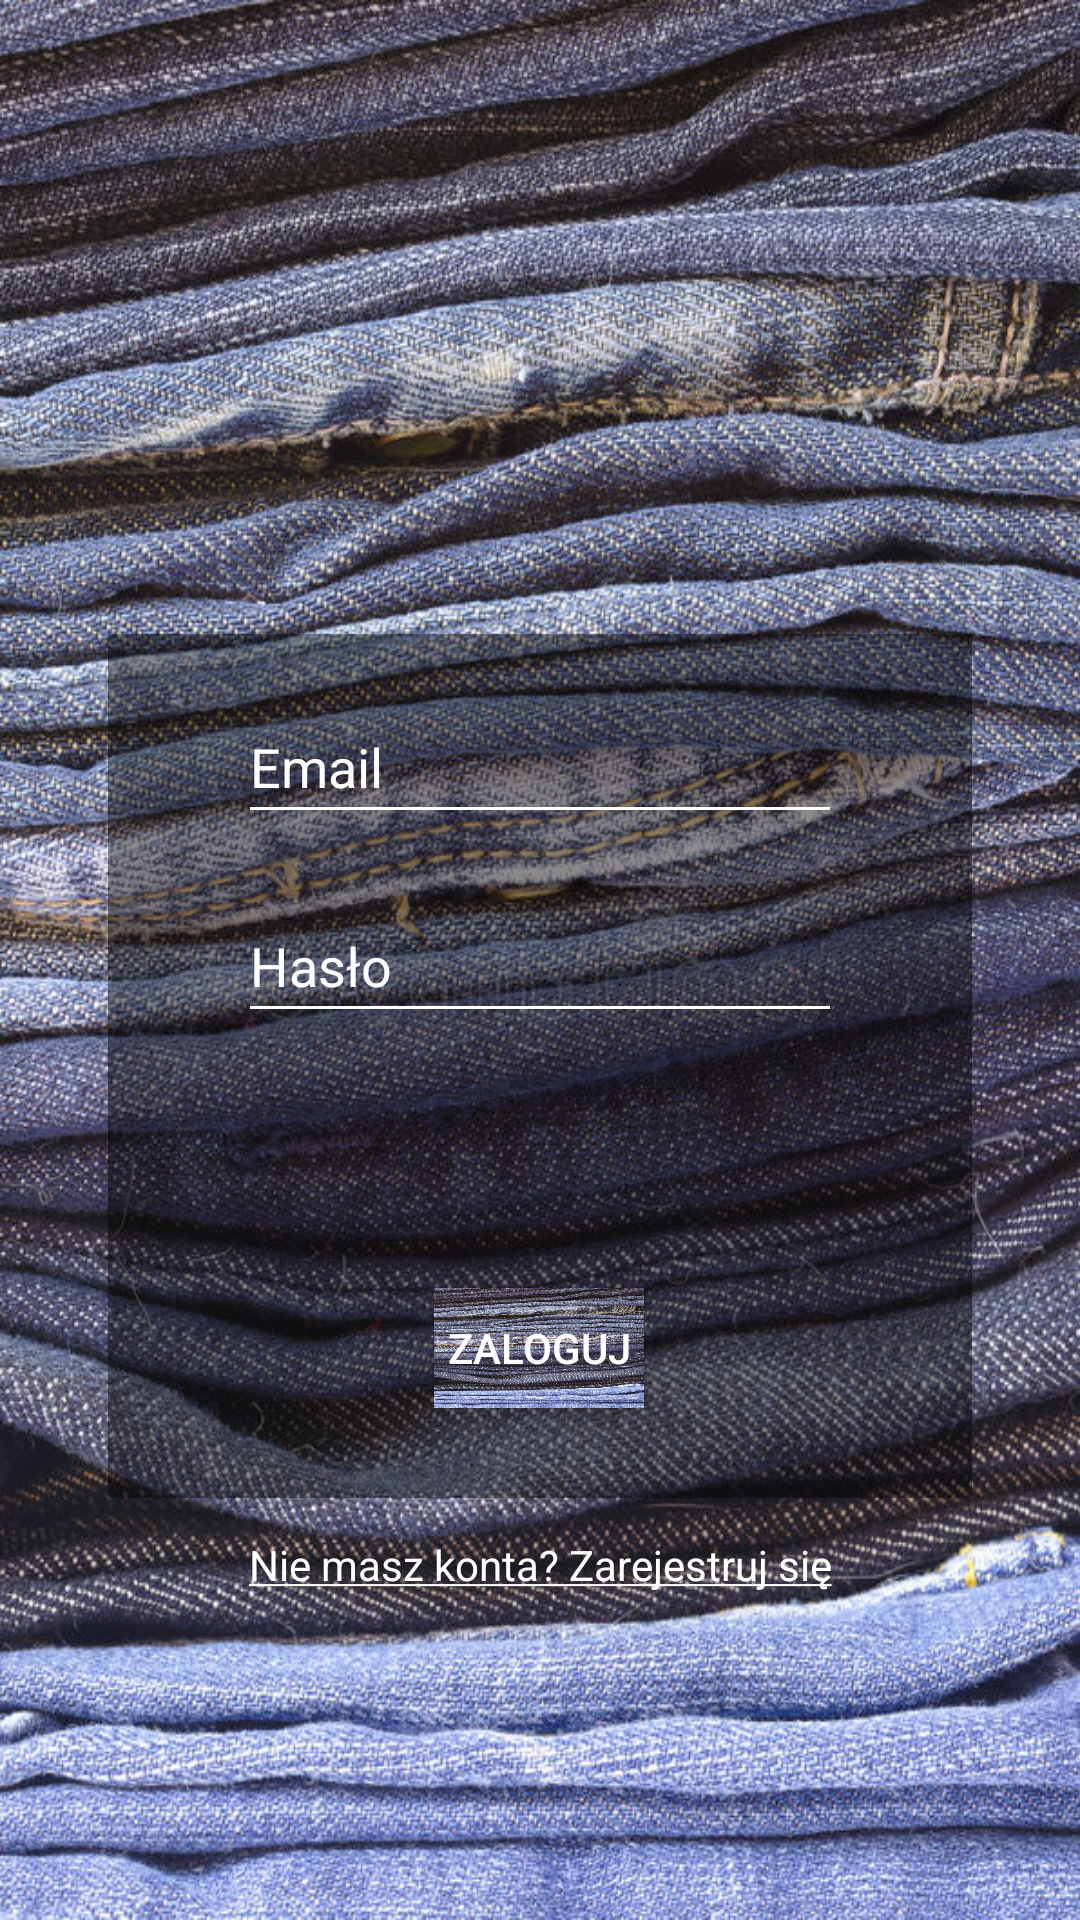

Write the Android layout XML for this screen, with the resource values it uses.
<!-- AndroidManifest.xml: application theme AppTheme.NoActionBar -->
<!-- res/layout/fragment_sign_in.xml -->
<?xml version="1.0" encoding="utf-8"?>
<androidx.constraintlayout.widget.ConstraintLayout xmlns:android="http://schemas.android.com/apk/res/android"
    xmlns:app="http://schemas.android.com/apk/res-auto"
    xmlns:tools="http://schemas.android.com/tools"
    android:layout_width="match_parent"
    android:layout_height="match_parent"
    android:background="@drawable/auth_background"
    tools:context=".ui.auth.SignInFragment">

    <androidx.constraintlayout.widget.Guideline
        android:id="@+id/guideline1"
        android:layout_width="wrap_content"
        android:layout_height="wrap_content"
        android:orientation="horizontal"
        app:layout_constraintGuide_percent="0.33" />

    <androidx.constraintlayout.widget.Guideline
        android:id="@+id/guideline2"
        android:layout_width="wrap_content"
        android:layout_height="wrap_content"
        android:orientation="horizontal"
        app:layout_constraintGuide_percent="0.8" />

    <androidx.constraintlayout.widget.ConstraintLayout
        android:id="@+id/constraintLayout"
        android:layout_width="0dp"
        android:layout_height="0dp"
        android:background="#70000000"
        app:layout_constraintEnd_toEndOf="parent"
        app:layout_constraintHeight_percent="0.45"
        app:layout_constraintLeft_toLeftOf="parent"
        app:layout_constraintRight_toRightOf="parent"
        app:layout_constraintStart_toStartOf="parent"
        app:layout_constraintTop_toBottomOf="@id/guideline1"
        app:layout_constraintVertical_bias="0.364"
        app:layout_constraintWidth_percent="0.8">

        <Button
            android:id="@+id/button_signIn"
            android:layout_width="70dp"
            android:layout_height="40dp"
            android:layout_marginBottom="30dp"
            android:background="@drawable/auth_background"
            android:text="zaloguj"
            android:textColor="@color/colorPrimary"
            app:layout_constraintBottom_toBottomOf="parent"
            app:layout_constraintEnd_toEndOf="parent"
            app:layout_constraintHorizontal_bias="0.498"
            app:layout_constraintStart_toStartOf="parent" />

        <EditText
            android:id="@+id/auth_email"
            android:layout_height="wrap_content"
            android:layout_width="0dp"
            app:layout_constraintWidth_percent="0.7"
            android:hint="Email"
            android:backgroundTint="@color/colorPrimary"
            android:textColorHint="@color/colorPrimary"
            android:textColor="@color/colorPrimary"
            android:inputType="textEmailAddress"
            android:minHeight="48dp"
            app:layout_constraintBottom_toTopOf="@id/auth_password"
            app:layout_constraintEnd_toEndOf="parent"
            app:layout_constraintStart_toStartOf="parent"
            app:layout_constraintTop_toTopOf="parent" />

        <EditText
            android:id="@+id/auth_password"
            android:layout_width="0dp"
            app:layout_constraintWidth_percent="0.7"
            android:layout_height="wrap_content"
            android:hint="Hasło"
            android:textColor="@color/colorPrimary"
            android:backgroundTint="@color/colorPrimary"
            android:textColorHint="@color/colorPrimary"
            android:inputType="textPassword"
            android:minHeight="48dp"
            app:layout_constraintBottom_toTopOf="@id/button_signIn"
            app:layout_constraintEnd_toEndOf="parent"
            app:layout_constraintStart_toStartOf="parent"
            app:layout_constraintTop_toTopOf="parent" />

    </androidx.constraintlayout.widget.ConstraintLayout>
    <TextView
        android:id="@+id/textViewSignIn"
        android:layout_width="wrap_content"
        android:layout_height="wrap_content"
        android:layout_marginBottom="200dp"
        android:text="@string/sign_up"
        android:textColor="@color/colorPrimary"
        app:layout_constraintTop_toBottomOf="@id/guideline2"
        app:layout_constraintEnd_toEndOf="parent"
        app:layout_constraintStart_toStartOf="parent" />


</androidx.constraintlayout.widget.ConstraintLayout>
<!-- resources referenced by this layout -->
<resources>
  <color name="colorPrimary">#FFFFFF</color>
  <!-- drawable auth_background: jpg bitmap (drawable, 234486 bytes) -->
  <string name="sign_up"><u>Nie masz konta? Zarejestruj się</u></string>
  <style name="AppTheme.NoActionBar">
              <item name="windowActionBar">false</item>
              <item name="windowNoTitle">true</item>
  
          </style>
</resources>
